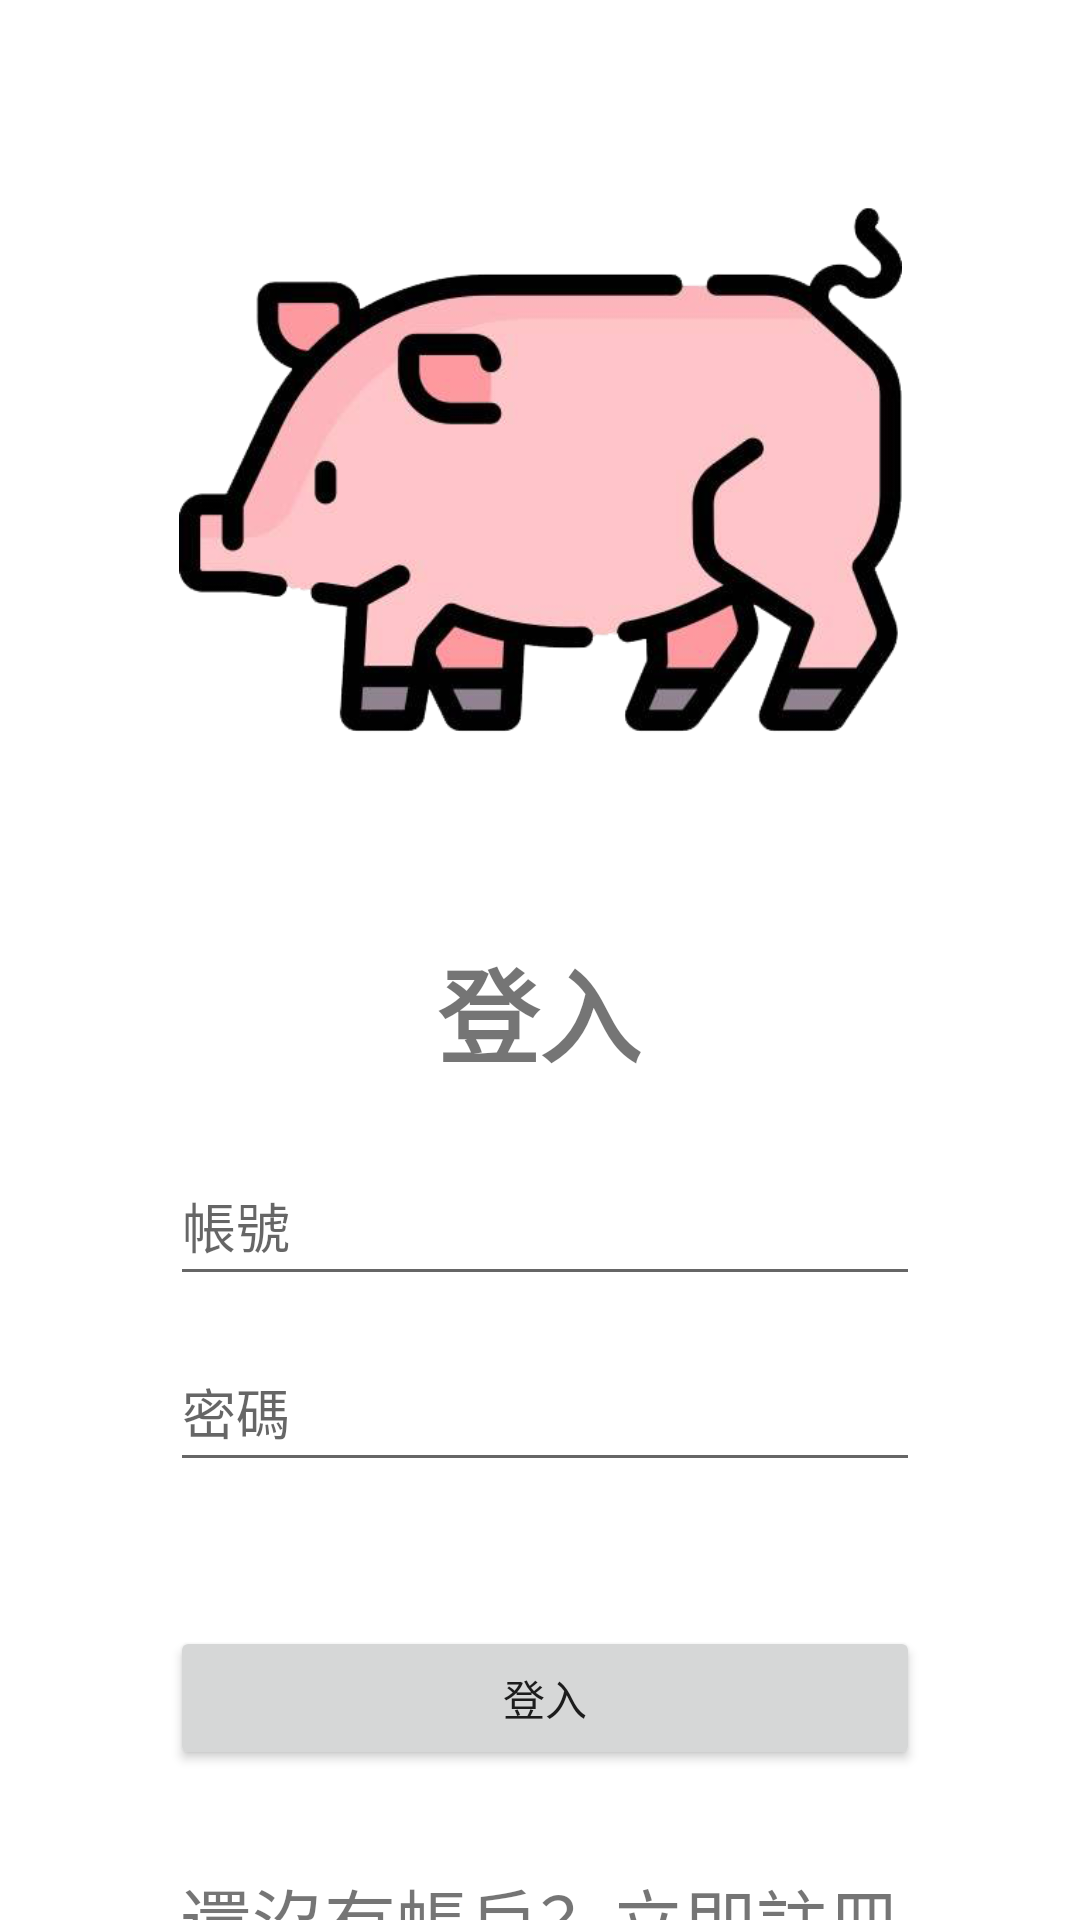

Produce the Android XML layout that renders to this screen, including the resource entries it uses.
<!-- AndroidManifest.xml: application theme Theme.Pork -->
<!-- res/layout/fragment_login.xml -->
<?xml version="1.0" encoding="utf-8"?>
<androidx.constraintlayout.widget.ConstraintLayout xmlns:android="http://schemas.android.com/apk/res/android"
    xmlns:app="http://schemas.android.com/apk/res-auto"
    xmlns:tools="http://schemas.android.com/tools"
    android:id="@+id/accudent_input"
    android:layout_width="match_parent"
    android:layout_height="match_parent"
    android:clickable="true">

    <ImageView
        android:id="@+id/imageView7"
        android:layout_width="255dp"
        android:layout_height="241dp"
        android:layout_marginTop="36dp"
        app:layout_constraintEnd_toEndOf="parent"
        app:layout_constraintStart_toStartOf="parent"
        app:layout_constraintTop_toTopOf="parent"
        app:srcCompat="@drawable/login_image" />

    <TextView
        android:id="@+id/textView2"
        android:layout_width="134dp"
        android:layout_height="57dp"
        android:layout_marginTop="28dp"
        android:gravity="bottom|center"
        android:text="登入"
        android:textSize="34sp"
        android:textStyle="bold"
        app:layout_constraintEnd_toEndOf="parent"
        app:layout_constraintHorizontal_bias="0.498"
        app:layout_constraintStart_toStartOf="parent"
        app:layout_constraintTop_toBottomOf="@+id/imageView7" />

    <EditText
        android:id="@+id/password"
        android:layout_width="250dp"
        android:layout_height="50dp"
        android:layout_marginTop="12dp"
        android:ems="10"
        android:hint="密碼"
        android:inputType="textPassword"
        android:textSize="18sp"
        app:layout_constraintEnd_toEndOf="parent"
        app:layout_constraintHorizontal_bias="0.515"
        app:layout_constraintStart_toStartOf="parent"
        app:layout_constraintTop_toBottomOf="@+id/accudent" />

    <EditText
        android:id="@+id/accudent"
        android:layout_width="250dp"
        android:layout_height="50dp"
        android:layout_marginTop="20dp"
        android:ems="10"
        android:hint="帳號"
        android:inputType="text"
        app:layout_constraintEnd_toEndOf="parent"
        app:layout_constraintHorizontal_bias="0.515"
        app:layout_constraintStart_toStartOf="parent"
        app:layout_constraintTop_toBottomOf="@+id/textView2" />

    <Button
        android:id="@+id/loginbutton"
        android:layout_width="250dp"
        android:layout_height="wrap_content"
        android:layout_marginTop="48dp"
        android:text="登入"
        app:layout_constraintBottom_toBottomOf="parent"
        app:layout_constraintEnd_toEndOf="parent"
        app:layout_constraintHorizontal_bias="0.515"
        app:layout_constraintStart_toStartOf="parent"
        app:layout_constraintTop_toBottomOf="@+id/password"
        app:layout_constraintVertical_bias="0.0" />

    <TextView
        android:id="@+id/registerText"
        android:layout_width="wrap_content"
        android:layout_height="wrap_content"
        android:layout_marginTop="32dp"
        android:focusable="true"
        android:text="還沒有帳戶？立即註冊"
        android:textSize="24sp"
        app:layout_constraintEnd_toEndOf="parent"
        app:layout_constraintStart_toStartOf="parent"
        app:layout_constraintTop_toBottomOf="@+id/loginbutton" />

</androidx.constraintlayout.widget.ConstraintLayout>
<!-- resources referenced by this layout -->
<resources>
  <!-- drawable login_image: png bitmap (drawable, 96272 bytes) -->
  <style name="Theme.Pork" parent="Theme.MaterialComponents.DayNight.DarkActionBar">
          
          <item name="colorPrimary">@color/purple_500</item>
          <item name="colorPrimaryVariant">@color/purple_700</item>
          <item name="colorOnPrimary">@color/white</item>
          
          <item name="colorSecondary">@color/teal_200</item>
          <item name="colorSecondaryVariant">@color/teal_700</item>
          <item name="colorOnSecondary">@color/black</item>
          
          <item name="android:statusBarColor" tools:targetApi="21">?attr/colorPrimaryVariant</item>
          
      </style>
  <color name="purple_500">#FFCC81</color>
  <color name="purple_700">#FF3700B3</color>
  <color name="white">#FFFFFFFF</color>
  <color name="teal_200">#FF03DAC5</color>
  <color name="teal_700">#FF018786</color>
  <color name="black">#FF000000</color>
</resources>
